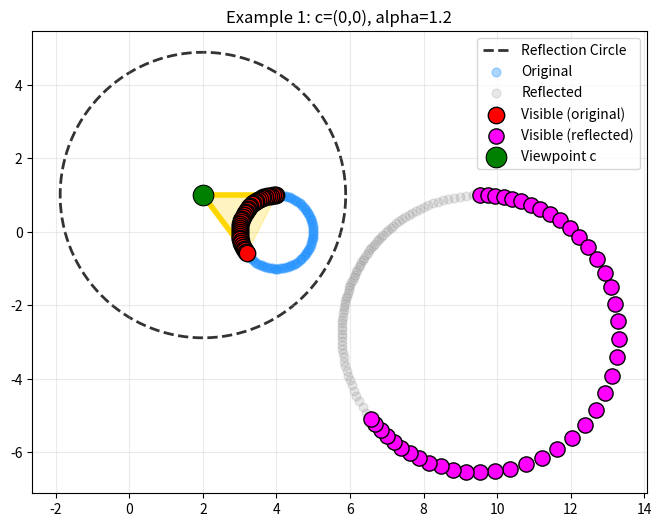

Recreate this plot in Python.
import numpy as np
import matplotlib.pyplot as plt
from scipy.spatial import ConvexHull

# -------------------------
# Q1 Example 1 (Python)
# -------------------------

def generate_circle(m, center=(4.0, 0.0), radius=1.0):
    theta = np.linspace(0, 2*np.pi, m, endpoint=False)
    x = center[0] + radius * np.cos(theta)
    y = center[1] + radius * np.sin(theta)
    return np.column_stack([x, y])

def reflect_points(P, c, R):
    # p_ref = c + (R^2 / ||p-c||^2) * (p-c)
    V = P - c
    denom = np.sum(V**2, axis=1, keepdims=True)
    return c + (R**2) * (V / denom)

def main():
    # ----- parameters -----
    m = 120
    c = np.array([2, 1])
    alpha = 1.2

    # ----- data -----
    P = generate_circle(m, center=(4.0, 0.0), radius=1.0)

    # reflection radius
    d = np.linalg.norm(P - c, axis=1)
    R = alpha * np.max(d)

    # reflect
    P_ref = reflect_points(P, c, R)

    # convex hull on combined points
    all_pts = np.vstack([P, P_ref])
    hull = ConvexHull(all_pts)
    hull_idx = hull.vertices

    # visible original indices = hull vertices that belong to P
    n = len(P)
    vis_idx_P = np.sort(hull_idx[hull_idx < n])
    visible_P = P[vis_idx_P]

    # "corresponding" reflected points (same indices)
    visible_ref = P_ref[vis_idx_P]

    # ----- choose two extreme rays (min/max angle among visible originals) -----
    ang = np.arctan2(visible_P[:, 1] - c[1], visible_P[:, 0] - c[0])
    p_min = visible_P[np.argmin(ang)]
    p_max = visible_P[np.argmax(ang)]

    # ----- plot -----
    fig, ax = plt.subplots(figsize=(9, 6))
    ax.set_aspect("equal", adjustable="box")

    # reflection circle
    t = np.linspace(0, 2*np.pi, 400)
    ax.plot(c[0] + R*np.cos(t), c[1] + R*np.sin(t),
            "k--", lw=2, alpha=0.8, label="Reflection Circle", zorder=0)

    # original points
    ax.scatter(P[:, 0], P[:, 1],
               s=40, c="dodgerblue", alpha=0.35, label="Original", zorder=2)

    # reflected points (background)
    ax.scatter(P_ref[:, 0], P_ref[:, 1],
               s=40, c="gray", alpha=0.18, label="Reflected", zorder=1)

    # visible original points (RED)
    ax.scatter(visible_P[:, 0], visible_P[:, 1],
               s=140, c="red", edgecolors="black", linewidths=1.0,
               label="Visible (original)", zorder=6)

    # visible reflected points (PURPLE)  <-- 右边那圈你要的高亮
    ax.scatter(visible_ref[:, 0], visible_ref[:, 1],
               s=120, c="magenta", edgecolors="black", linewidths=1.0,
               alpha=1.0, label="Visible (reflected)", zorder=7)

    # viewpoint
    ax.scatter([c[0]], [c[1]],
               s=220, c="green", edgecolors="black", linewidths=0.8,
               label="Viewpoint c", zorder=8)

    # two extreme rays (YELLOW)
    ax.plot([c[0], p_min[0]], [c[1], p_min[1]], color="gold", lw=4, zorder=5)
    ax.plot([c[0], p_max[0]], [c[1], p_max[1]], color="gold", lw=4, zorder=5)

    # optional: fill wedge for visibility cone
    ax.fill([c[0], p_min[0], p_max[0]], [c[1], p_min[1], p_max[1]],
            color="gold", alpha=0.25, zorder=3)

    ax.grid(True, alpha=0.25)
    ax.set_title(f"Example 1: c=(0,0), alpha={alpha}")
    ax.legend(loc="upper right")

    print("num visible (original) =", len(vis_idx_P))
    plt.show()

if __name__ == "__main__":
    main()
